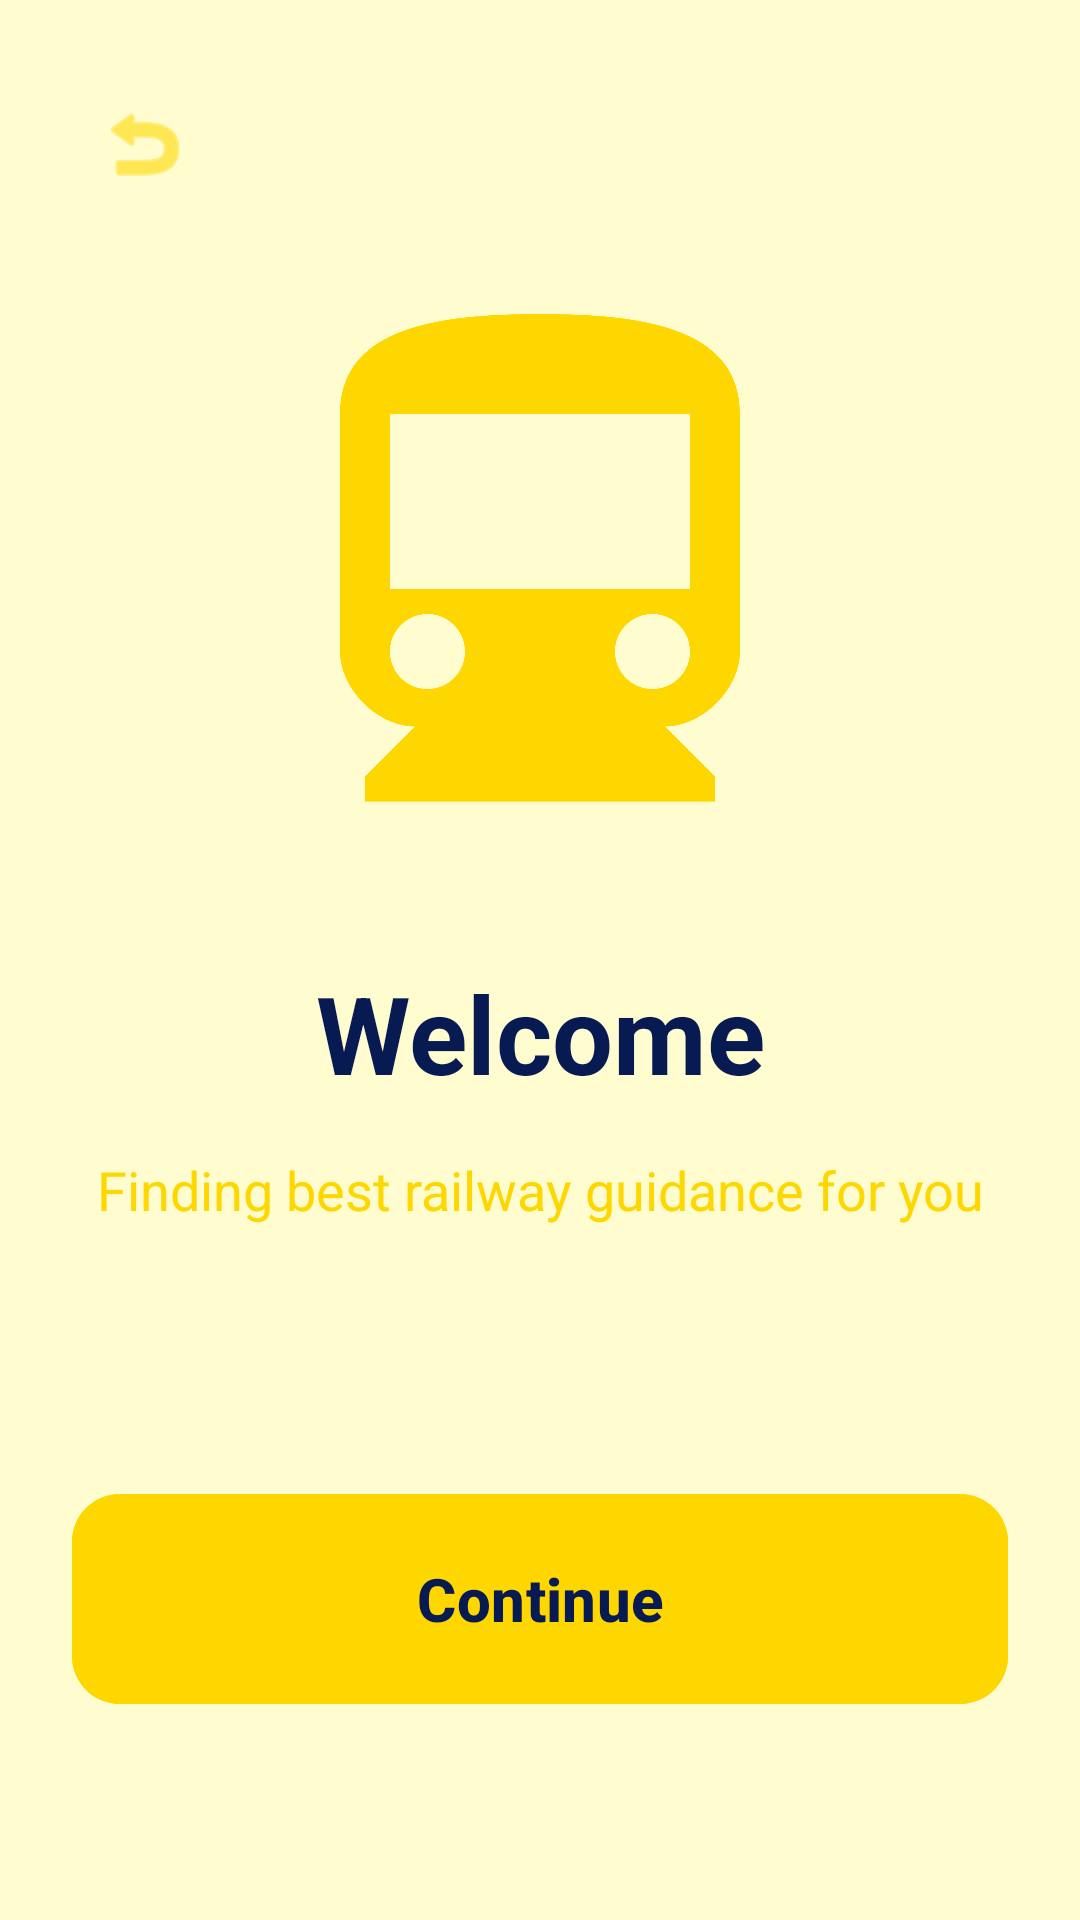

Android layout source for this screen:
<!-- AndroidManifest.xml: application theme Theme.NammaPlatform -->
<!-- res/layout/activity_welcome.xml -->
<?xml version="1.0" encoding="utf-8"?>
<androidx.constraintlayout.widget.ConstraintLayout xmlns:android="http://schemas.android.com/apk/res/android"
    xmlns:app="http://schemas.android.com/apk/res-auto"
    android:layout_width="match_parent"
    android:layout_height="match_parent"
    android:background="@color/app_bg"
    android:padding="24dp">

    <ImageButton
        android:id="@+id/btn_back"
        android:layout_width="48dp"
        android:layout_height="48dp"
        android:background="?attr/selectableItemBackgroundBorderless"
        android:contentDescription="@string/back"
        android:src="@android:drawable/ic_menu_revert"
        app:layout_constraintStart_toStartOf="parent"
        app:layout_constraintTop_toTopOf="parent"
        app:tint="@color/railway_yellow" />

    <ImageView
        android:id="@+id/iv_welcome_anim"
        android:layout_width="200dp"
        android:layout_height="200dp"
        android:layout_marginTop="64dp"
        android:src="@drawable/ic_train_modern"
        android:contentDescription="@string/welcome"
        app:layout_constraintEnd_toEndOf="parent"
        app:layout_constraintStart_toStartOf="parent"
        app:layout_constraintTop_toTopOf="parent"
        app:tint="@color/railway_yellow" />

    <TextView
        android:id="@+id/tv_greeting"
        android:layout_width="match_parent"
        android:layout_height="wrap_content"
        android:layout_marginTop="32dp"
        android:text="@string/welcome"
        android:textColor="@color/app_text"
        android:textSize="36sp"
        android:textStyle="bold"
        android:gravity="center"
        app:layout_constraintEnd_toEndOf="parent"
        app:layout_constraintStart_toStartOf="parent"
        app:layout_constraintTop_toBottomOf="@+id/iv_welcome_anim" />

    <TextView
        android:id="@+id/tv_finding_platform"
        android:layout_width="wrap_content"
        android:layout_height="wrap_content"
        android:layout_marginTop="16dp"
        android:text="@string/finding_platform"
        android:textColor="@color/railway_yellow"
        android:textSize="18sp"
        android:gravity="center"
        app:layout_constraintEnd_toEndOf="parent"
        app:layout_constraintStart_toStartOf="parent"
        app:layout_constraintTop_toBottomOf="@+id/tv_greeting" />

    <com.google.android.material.button.MaterialButton
        android:id="@+id/btn_continue"
        style="@style/ButtonStyle"
        android:layout_width="match_parent"
        android:layout_height="70dp"
        android:layout_marginBottom="48dp"
        android:text="@string/continue_text"
        app:cornerRadius="16dp"
        app:layout_constraintBottom_toBottomOf="parent" />

</androidx.constraintlayout.widget.ConstraintLayout>
<!-- resources referenced by this layout -->
<resources>
  <color name="app_bg">#FFFDD0</color>
  <color name="app_text">#071A52</color>
  <color name="railway_yellow">#FFD700</color>
  <!-- drawable ic_train_modern (drawable) -->
  <?xml version="1.0" encoding="utf-8"?>
  <vector xmlns:android="http://schemas.android.com/apk/res/android"
      android:width="24dp"
      android:height="24dp"
      android:viewportWidth="24"
      android:viewportHeight="24">
      <path
          android:fillColor="@color/railway_yellow"
          android:pathData="M12,2c-4,0 -8,0.5 -8,4v9.5c0,1.5 1.5,3 3,3l-2,2v1h14v-1l-2,-2c1.5,0 3,-1.5 3,-3V6c0,-3.5 -4,-4 -8,-4zM7.5,17c-0.83,0 -1.5,-0.67 -1.5,-1.5s0.67,-1.5 1.5,-1.5s1.5,0.67 1.5,1.5s-0.67,1.5 -1.5,1.5zM12,13L6,13V6h12v7h-6zM16.5,17c-0.83,0 -1.5,-0.67 -1.5,-1.5s0.67,-1.5 1.5,-1.5s1.5,0.67 1.5,1.5s-0.67,1.5 -1.5,1.5z" />
  </vector>
  <string name="back">Back</string>
  <string name="continue_text">Continue</string>
  <string name="finding_platform">Finding best railway guidance for you</string>
  <string name="welcome">Welcome</string>
  <style name="ButtonStyle" parent="Widget.Material3.Button">
          <item name="android:insetTop">0dp</item>
          <item name="android:insetBottom">0dp</item>
          <item name="shapeAppearance">@style/RoundedShape</item>
          <item name="android:backgroundTint">#FFD700</item>
          <item name="android:textColor">#071A52</item>
          <item name="android:textSize">20sp</item>
          <item name="android:textStyle">bold</item>
      </style>
  <style name="Theme.NammaPlatform" parent="Theme.Material3.Light.NoActionBar">
          <item name="colorPrimary">#071A52</item>
          <item name="colorOnPrimary">@color/white</item>
          <item name="colorSecondary">#FFD700</item>
          <item name="colorOnSecondary">#071A52</item>
          <item name="android:statusBarColor">#071A52</item>
          <item name="android:windowBackground">@color/app_bg</item>
          <item name="android:textColorPrimary">#071A52</item>
      </style>
  <style name="RoundedShape">
          <item name="cornerSize">16dp</item>
      </style>
  <color name="white">#FFFFFF</color>
</resources>
